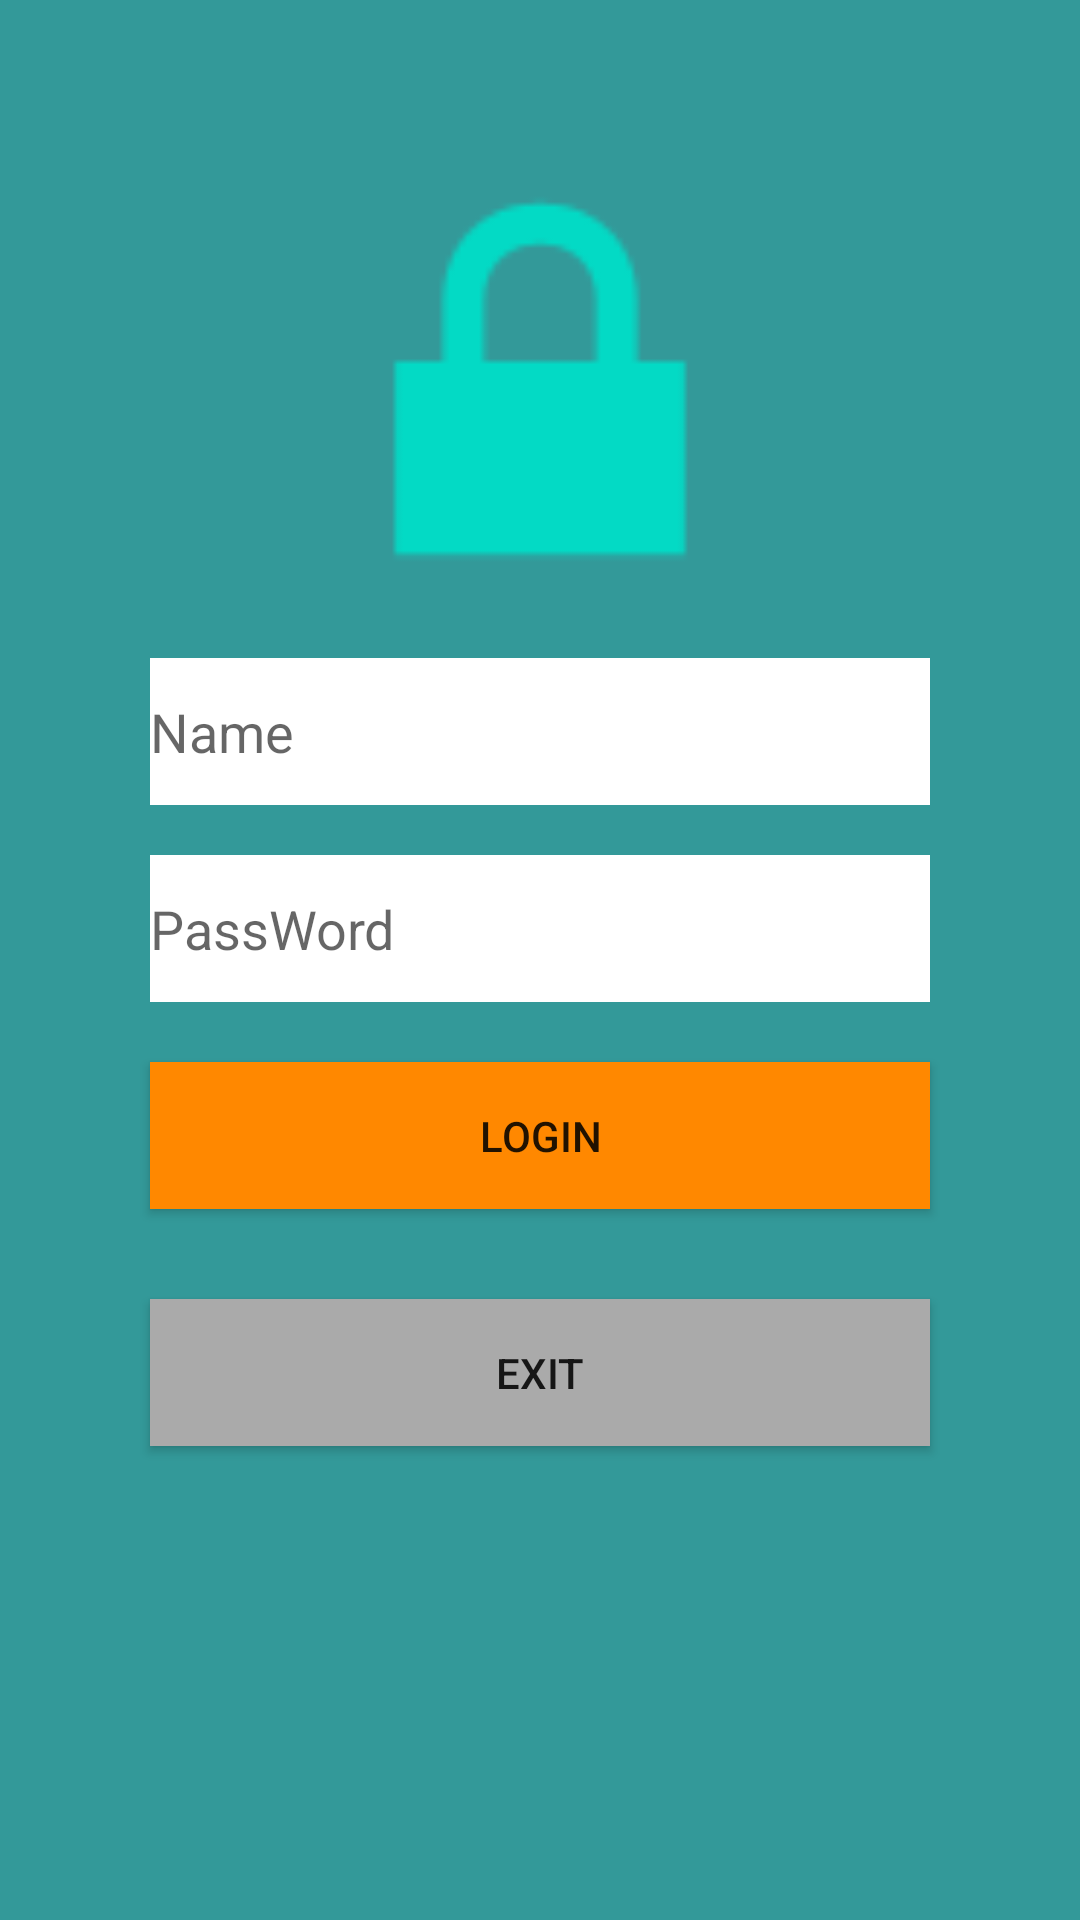

Android layout source for this screen:
<!-- AndroidManifest.xml: application theme AppTheme -->
<!-- res/layout/activity_login.xml -->
<?xml version="1.0" encoding="utf-8"?>
<LinearLayout xmlns:android="http://schemas.android.com/apk/res/android"
    xmlns:app="http://schemas.android.com/apk/res-auto"
    xmlns:tools="http://schemas.android.com/tools"
    android:layout_width="match_parent"
    android:layout_height="match_parent"
    android:background="#399"
    android:orientation="vertical"
    tools:context=".LoginActivity">

    <LinearLayout
        android:layout_width="match_parent"
        android:layout_height="wrap_content"
        android:orientation="horizontal">

        <ImageView
            android:id="@+id/imageView"
            android:layout_width="wrap_content"
            android:layout_height="186dp"
            android:layout_marginTop="100px"
            android:layout_weight="1"
            app:srcCompat="@android:drawable/ic_lock_lock" />
    </LinearLayout>

    <EditText
        android:id="@+id/etxtName"
        android:layout_width="260dp"
        android:layout_height="49dp"
        android:layout_gravity="center"
        android:background="#fff"
        android:ems="10"
        android:hint="Name"
        android:inputType="textPersonName" />

    <EditText
        android:id="@+id/etxtPassword"
        android:layout_width="260dp"
        android:layout_height="49dp"
        android:layout_gravity="center"
        android:layout_marginTop="50px"
        android:background="#fff"
        android:ems="10"
        android:hint="PassWord"
        android:inputType="textPersonName|textPassword" />

    <Button
        android:id="@+id/btnLogin"
        android:layout_width="260dp"
        android:layout_height="49dp"
        android:layout_gravity="center"
        android:layout_marginTop="60px"
        android:background="@android:color/holo_orange_dark"
        android:text="Login" />

    <Button
        android:id="@+id/btnExit"
        android:layout_width="260dp"
        android:layout_height="49dp"
        android:layout_gravity="center"
        android:layout_marginTop="90px"
        android:background="@android:color/darker_gray"
        android:text="Exit" />
</LinearLayout>
<!-- resources referenced by this layout -->
<resources>
  <style name="AppTheme" parent="Theme.AppCompat.Light.DarkActionBar">
          
          <item name="colorPrimary">@color/colorPrimary</item>
          <item name="colorPrimaryDark">@color/colorPrimaryDark</item>
          <item name="colorAccent">@color/colorAccent</item>
      </style>
  <!-- not gathered from this repository: default colours our renderer supplied (Android Studio template values) -->
  <color name="colorPrimary">#FF6200EE</color>
  <color name="colorPrimaryDark">#FF3700B3</color>
  <color name="colorAccent">#FF03DAC5</color>
</resources>
